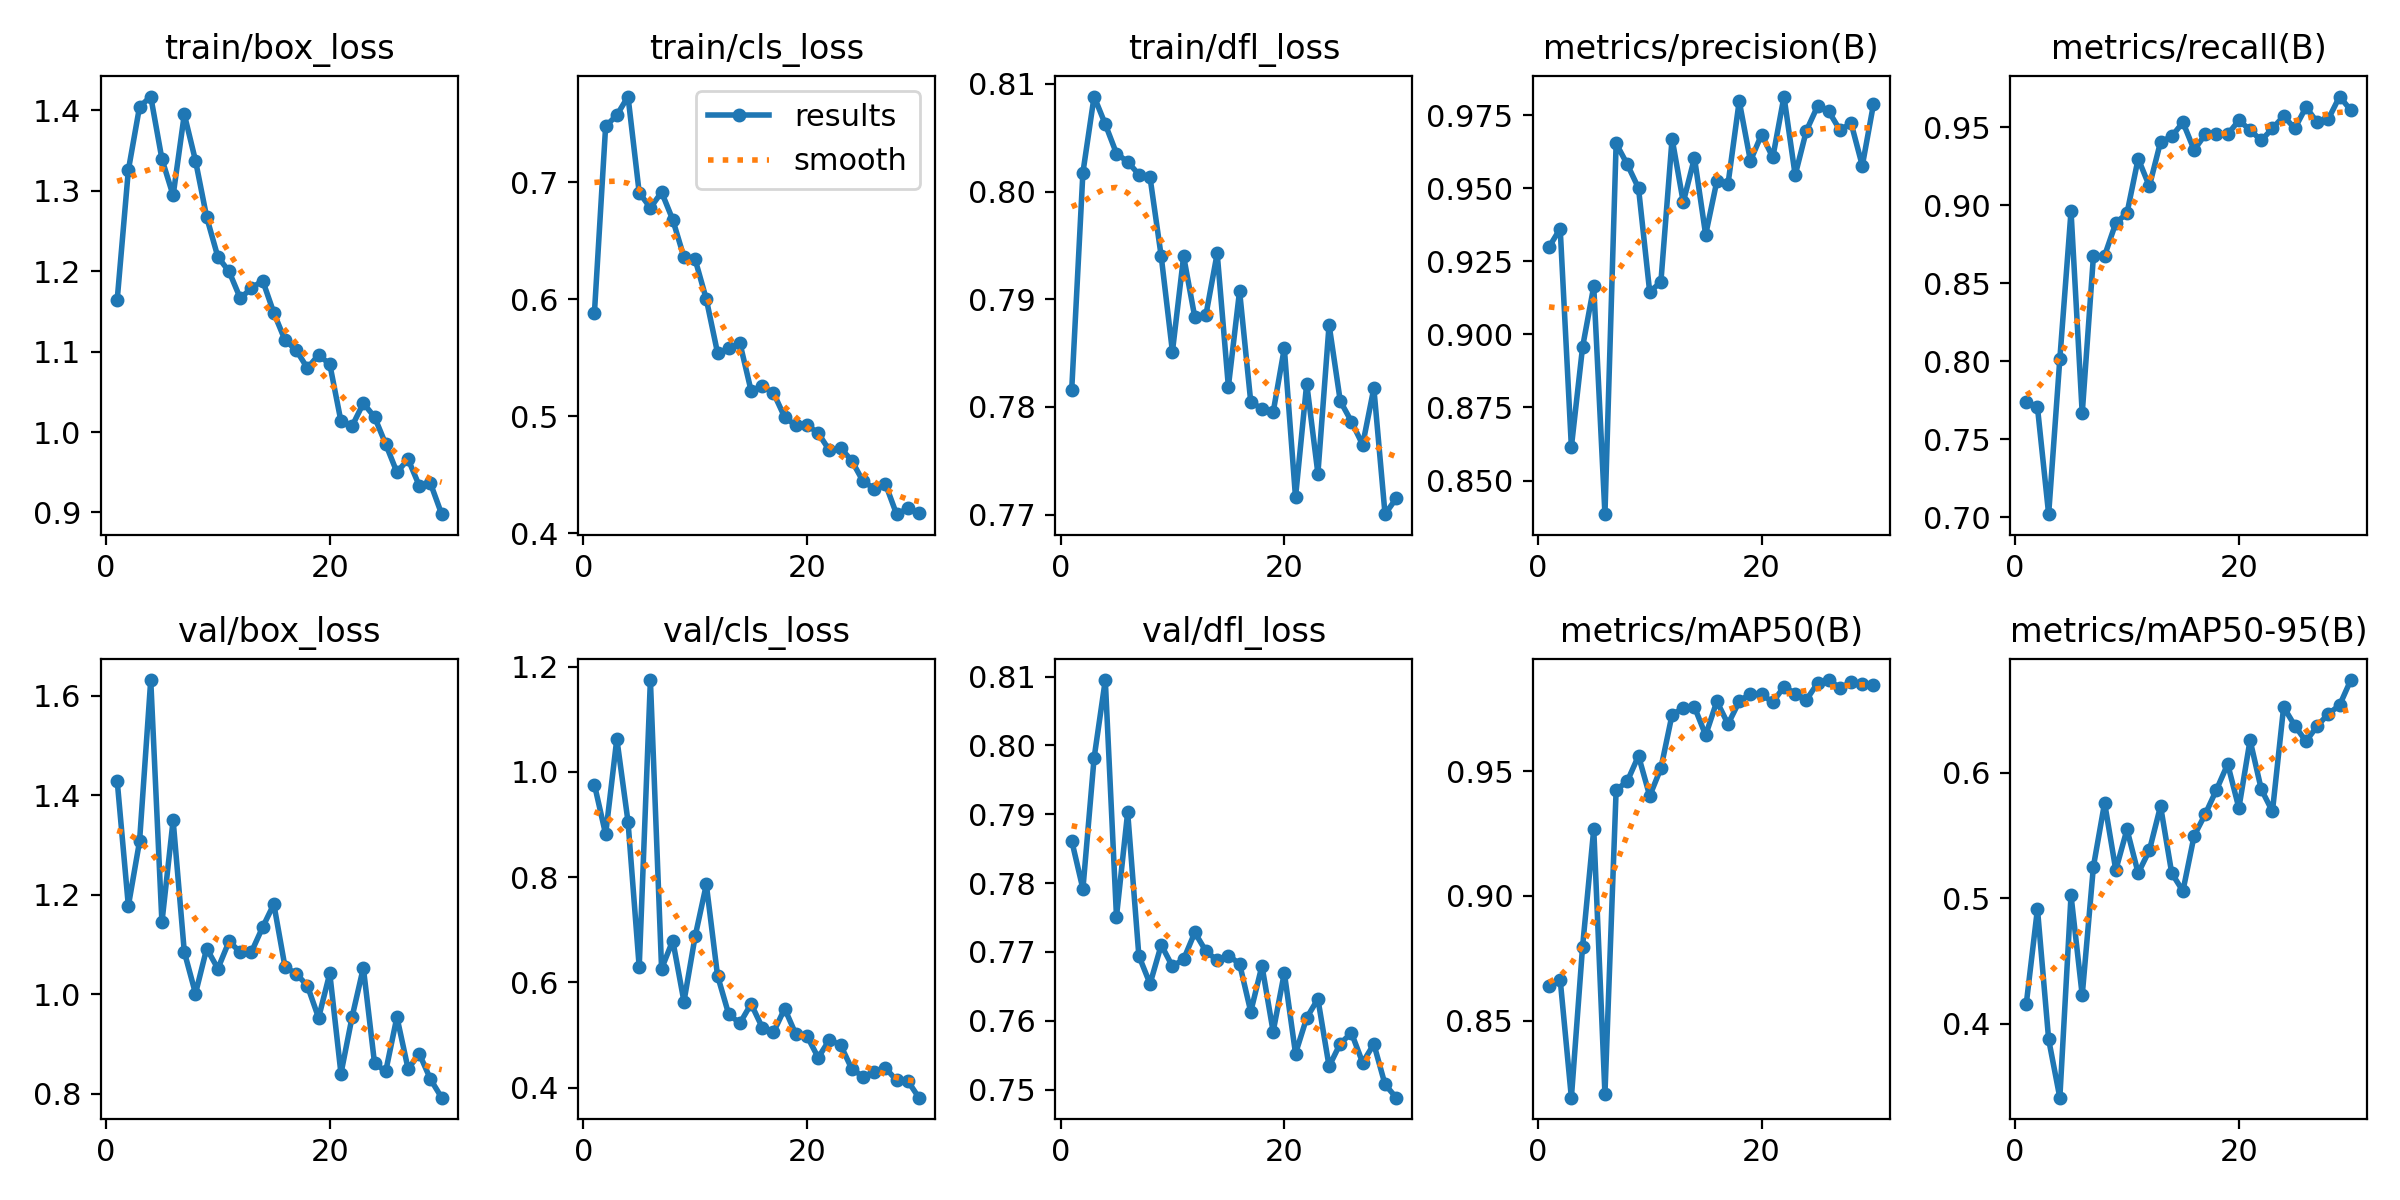

The data file committed next to this chart (first rows):
epoch, train/box_loss, train/cls_loss, train/dfl_loss, metrics/precision(B), metrics/recall(B), metrics/mAP50(B), metrics/mAP50-95(B), val/box_loss, val/cls_loss, val/dfl_loss, lr/pg0, lr/pg1, lr/pg2
1, 1.164, 0.5886, 0.7816, 0.9298, 0.7737, 0.8638, 0.4159, 1.429, 0.9757, 0.7862, 0.07032, 0.003475, 0.003475
2, 1.325, 0.7478, 0.8018, 0.9362, 0.7704, 0.8665, 0.4916, 1.177, 0.8815, 0.7792, 0.03993, 0.006774, 0.006774
3, 1.404, 0.7573, 0.8088, 0.8615, 0.7019, 0.8192, 0.3876, 1.307, 1.063, 0.7982, 0.009788, 0.009788, 0.009788
4, 1.417, 0.7732, 0.8063, 0.8956, 0.8015, 0.8796, 0.3412, 1.631, 0.9056, 0.8095, 0.009442, 0.009442, 0.009442
5, 1.339, 0.6911, 0.8035, 0.9164, 0.8962, 0.9268, 0.5023, 1.144, 0.6291, 0.7751, 0.009096, 0.009096, 0.009096
6, 1.294, 0.6782, 0.8028, 0.8385, 0.7665, 0.8206, 0.4228, 1.35, 1.175, 0.7903, 0.00875, 0.00875, 0.00875
7, 1.395, 0.6915, 0.8016, 0.9654, 0.8672, 0.9424, 0.5253, 1.085, 0.6262, 0.7694, 0.008405, 0.008405, 0.008405
8, 1.337, 0.6679, 0.8013, 0.9582, 0.8677, 0.9459, 0.5761, 1.001, 0.6796, 0.7654, 0.008058, 0.008058, 0.008058
9, 1.267, 0.636, 0.794, 0.9501, 0.8887, 0.9561, 0.5226, 1.092, 0.5637, 0.771, 0.007713, 0.007713, 0.007713
10, 1.218, 0.634, 0.7851, 0.9145, 0.8949, 0.9401, 0.555, 1.051, 0.6877, 0.7679, 0.007367, 0.007367, 0.007367
11, 1.2, 0.5999, 0.794, 0.918, 0.93, 0.9511, 0.5201, 1.106, 0.7862, 0.7689, 0.007021, 0.007021, 0.007021
12, 1.166, 0.5542, 0.7883, 0.967, 0.9123, 0.9726, 0.5382, 1.084, 0.613, 0.7728, 0.006675, 0.006675, 0.006675
13, 1.179, 0.5579, 0.7886, 0.9453, 0.9407, 0.9752, 0.5735, 1.085, 0.5396, 0.7701, 0.006329, 0.006329, 0.006329
14, 1.188, 0.5625, 0.7943, 0.9604, 0.9443, 0.9756, 0.5201, 1.135, 0.5226, 0.7688, 0.005983, 0.005983, 0.005983
15, 1.148, 0.5218, 0.7819, 0.9341, 0.9533, 0.9644, 0.5059, 1.181, 0.5593, 0.7695, 0.005637, 0.005637, 0.005637
16, 1.114, 0.5259, 0.7908, 0.9525, 0.9356, 0.9779, 0.5499, 1.055, 0.5144, 0.7683, 0.005291, 0.005291, 0.005291
17, 1.102, 0.52, 0.7805, 0.9515, 0.9455, 0.9688, 0.5672, 1.041, 0.5054, 0.7613, 0.004945, 0.004945, 0.004945
18, 1.079, 0.4992, 0.7798, 0.9799, 0.9455, 0.9779, 0.5866, 1.017, 0.5504, 0.768, 0.004599, 0.004599, 0.004599
19, 1.096, 0.4922, 0.7795, 0.9594, 0.9455, 0.981, 0.607, 0.9524, 0.5015, 0.7584, 0.004253, 0.004253, 0.004253
20, 1.084, 0.4926, 0.7855, 0.9684, 0.9546, 0.9807, 0.572, 1.042, 0.4981, 0.767, 0.003907, 0.003907, 0.003907
21, 1.013, 0.4855, 0.7716, 0.9606, 0.9484, 0.9776, 0.6261, 0.8403, 0.4571, 0.7552, 0.003561, 0.003561, 0.003561
22, 1.008, 0.4708, 0.7822, 0.9814, 0.9416, 0.9838, 0.587, 0.9547, 0.4913, 0.7604, 0.003216, 0.003216, 0.003216
23, 1.036, 0.4729, 0.7738, 0.9545, 0.9494, 0.9811, 0.5693, 1.053, 0.481, 0.7632, 0.00287, 0.00287, 0.00287
24, 1.019, 0.462, 0.7876, 0.9697, 0.9572, 0.9785, 0.6525, 0.8611, 0.4358, 0.7534, 0.002524, 0.002524, 0.002524
25, 0.9849, 0.4445, 0.7805, 0.9781, 0.9494, 0.9852, 0.6375, 0.8447, 0.4213, 0.7567, 0.002178, 0.002178, 0.002178
26, 0.95, 0.4382, 0.7786, 0.9763, 0.963, 0.9865, 0.6252, 0.954, 0.4291, 0.7582, 0.001832, 0.001832, 0.001832
27, 0.9661, 0.4423, 0.7765, 0.9699, 0.9533, 0.9834, 0.6373, 0.8497, 0.4377, 0.7539, 0.001486, 0.001486, 0.001486
28, 0.9332, 0.4163, 0.7817, 0.9723, 0.9555, 0.9855, 0.6471, 0.8803, 0.4141, 0.7566, 0.00114, 0.00114, 0.00114
29, 0.9362, 0.4213, 0.77, 0.9577, 0.9698, 0.985, 0.6539, 0.8289, 0.413, 0.7508, 0.0007941, 0.0007941, 0.0007941
30, 0.8979, 0.4177, 0.7715, 0.9788, 0.9611, 0.9846, 0.674, 0.7919, 0.3812, 0.7488, 0.0004482, 0.0004482, 0.0004482
